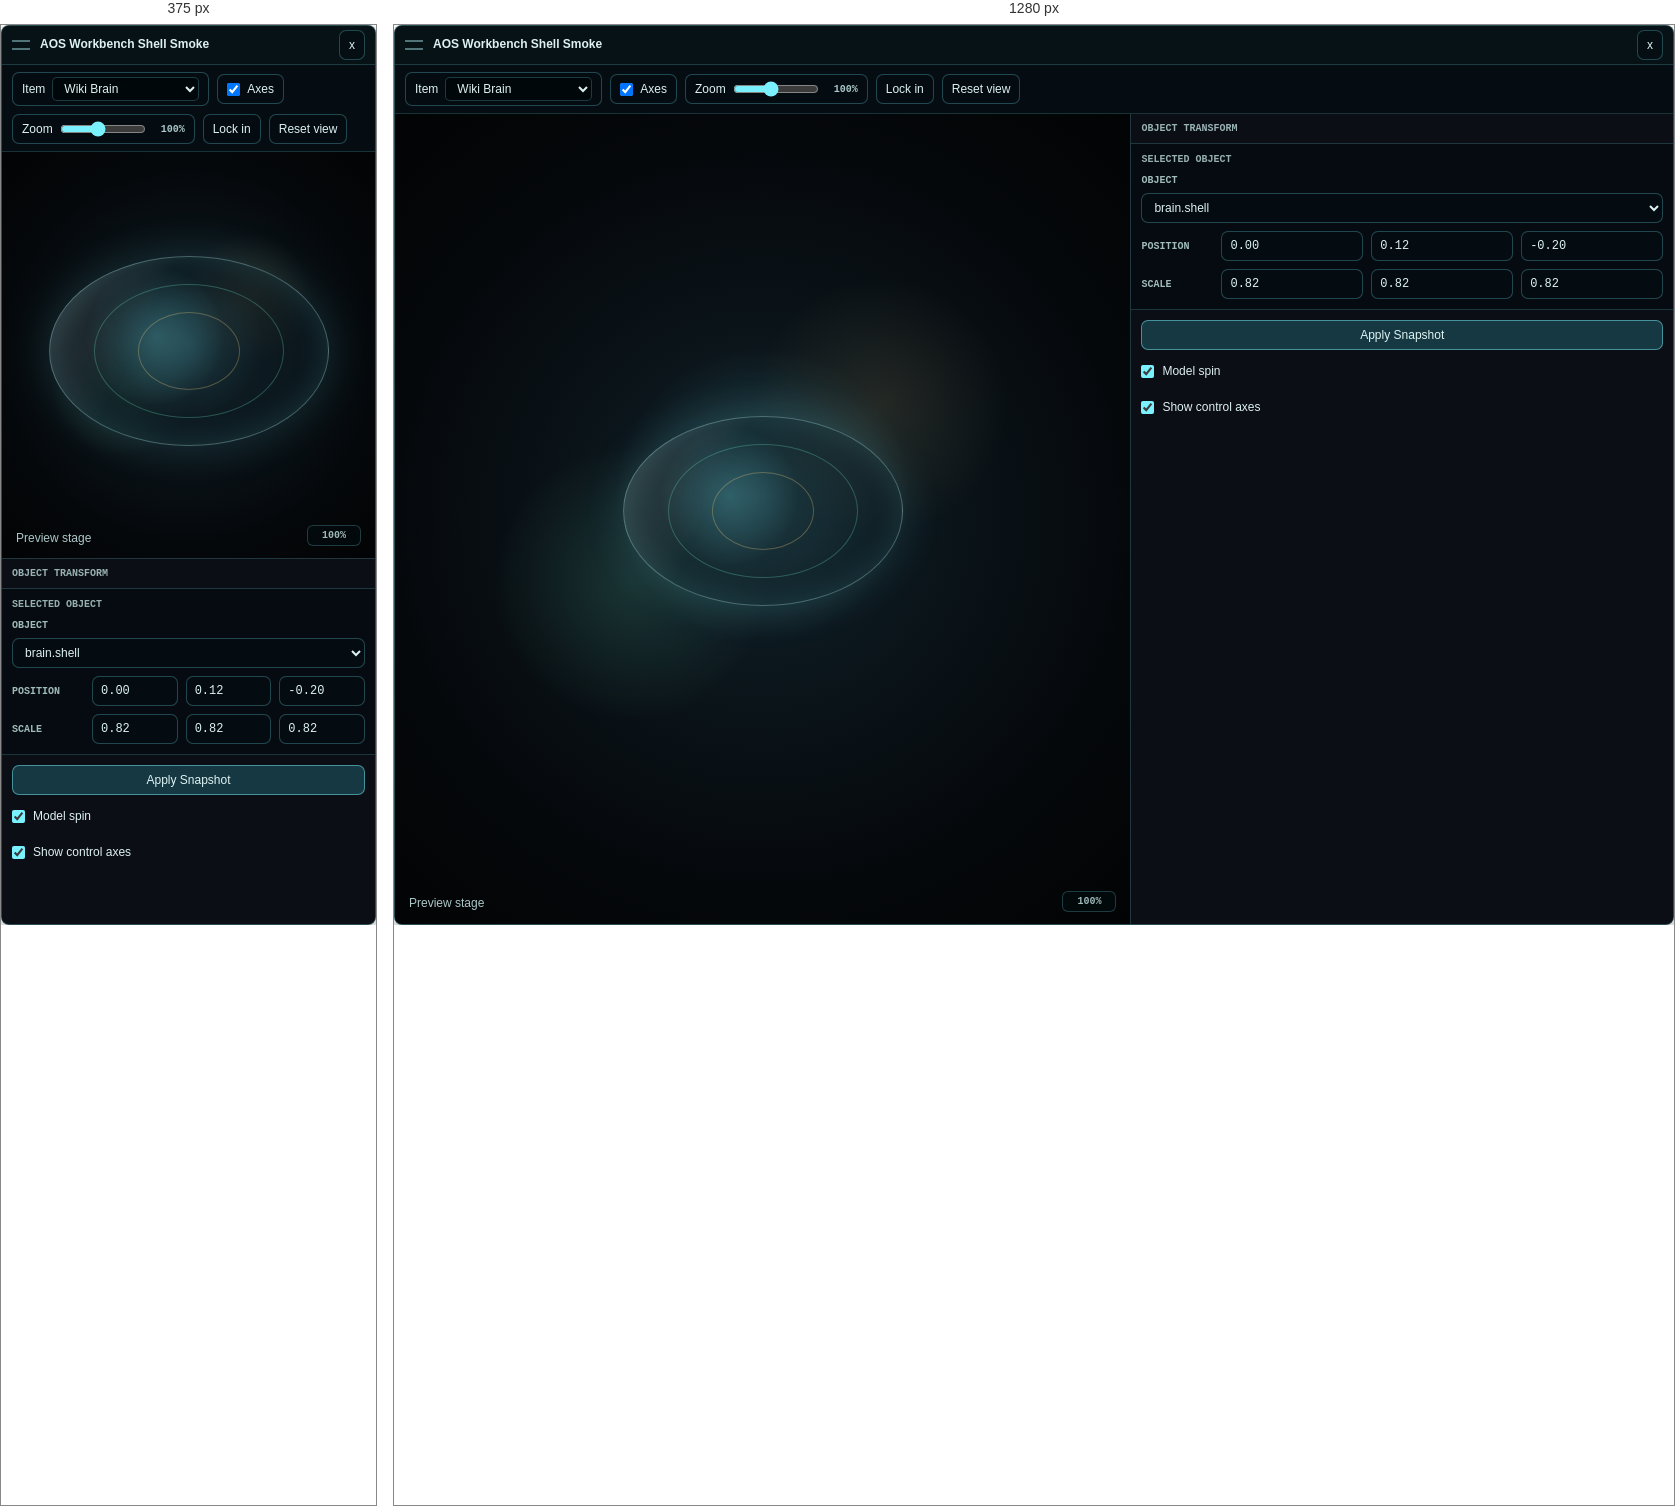
Rendered at 375 px and 1280 px, left to right.

<!-- file: index.html -->
<!doctype html>
<html>
<head>
  <meta charset="utf-8">
  <title>AOS Workbench Shell Smoke</title>
  <link rel="stylesheet" href="../../components/_base/theme.css">
  <link rel="stylesheet" href="../defaults.css">
  <link rel="stylesheet" href="../../controls/defaults.css">
  <style>
    .demo-stage {
      position: absolute;
      inset: 0;
      background:
        radial-gradient(circle at 50% 47%, rgba(122, 241, 255, 0.22), transparent 26%),
        radial-gradient(circle at 32% 58%, rgba(111, 232, 196, 0.14), transparent 20%),
        radial-gradient(circle at 66% 36%, rgba(255, 214, 128, 0.1), transparent 18%);
    }

    .demo-object {
      position: absolute;
      left: 50%;
      top: 49%;
      width: 280px;
      height: 190px;
      transform: translate(-50%, -50%);
      border: 1px solid rgba(183, 252, 255, 0.34);
      border-radius: 50%;
      background:
        linear-gradient(115deg, rgba(255, 255, 255, 0.16), transparent 35%),
        radial-gradient(circle at 38% 42%, rgba(122, 241, 255, 0.24), transparent 34%),
        rgba(16, 31, 38, 0.46);
      box-shadow:
        inset 0 0 32px rgba(122, 241, 255, 0.14),
        0 0 48px rgba(122, 241, 255, 0.14);
    }

    .demo-object::before,
    .demo-object::after {
      content: "";
      position: absolute;
      inset: 27px 44px;
      border: 1px solid rgba(111, 232, 196, 0.28);
      border-radius: 50%;
    }

    .demo-object::after {
      inset: 55px 88px;
      border-color: rgba(255, 214, 128, 0.28);
    }

    .demo-form-row {
      display: grid;
      grid-template-columns: 72px repeat(3, minmax(0, 1fr));
      gap: 8px;
      align-items: center;
    }

    .demo-form-row .aos-control-label {
      color: rgba(220, 255, 255, 0.72);
    }
  </style>
</head>
<body>
  <div class="aos-workbench-shell">
    <header class="aos-workbench-titlebar" data-draggable="true">
      <span class="aos-workbench-grip" aria-hidden="true"></span>
      <strong class="aos-workbench-title">AOS Workbench Shell Smoke</strong>
      <div class="aos-workbench-actions" aria-label="Window controls">
        <button type="button" id="close-smoke" aria-label="Close smoke surface">x</button>
      </div>
    </header>
    <div class="aos-workbench-toolbar" role="toolbar" aria-label="Workbench tools">
      <div class="aos-workbench-toolbar-section">
        <label>
          <span>Item</span>
          <select aria-label="Item">
            <option>Wiki Brain</option>
            <option>Runtime Diagnostics</option>
          </select>
        </label>
        <label>
          <input type="checkbox" checked>
          <span>Axes</span>
        </label>
        <label>
          <span>Zoom</span>
          <input id="zoom" type="range" min="40" max="180" value="100">
          <output id="zoom-output">100%</output>
        </label>
        <button type="button">Lock in</button>
        <button type="button">Reset view</button>
      </div>
    </div>
    <main class="aos-workbench-main">
      <section class="aos-workbench-preview-pane" aria-label="Preview">
        <div class="demo-stage" aria-hidden="true"></div>
        <div class="demo-object" aria-hidden="true"></div>
        <div class="aos-workbench-status">Preview stage</div>
        <div class="aos-workbench-readout" id="readout">100%</div>
      </section>
      <section class="aos-workbench-controls-pane" aria-label="Controls">
        <div class="aos-workbench-pane-title">Object Transform</div>
        <form class="aos-workbench-form">
          <div class="aos-workbench-form-title">Selected Object</div>
          <label class="aos-control-stack">
            <span class="aos-control-label">Object</span>
            <select class="aos-select">
              <option>brain.shell</option>
              <option>brain.fractalTree</option>
              <option>brain.fiberBloom</option>
            </select>
          </label>
          <div class="demo-form-row">
            <span class="aos-control-label">Position</span>
            <input class="aos-number-field" data-aos-control="number-field" type="text" value="0.00" step="0.05">
            <input class="aos-number-field" data-aos-control="number-field" type="text" value="0.12" step="0.05">
            <input class="aos-number-field" data-aos-control="number-field" type="text" value="-0.20" step="0.05">
          </div>
          <div class="demo-form-row">
            <span class="aos-control-label">Scale</span>
            <input class="aos-number-field" data-aos-control="number-field" type="text" value="0.82" step="0.05">
            <input class="aos-number-field" data-aos-control="number-field" type="text" value="0.82" step="0.05">
            <input class="aos-number-field" data-aos-control="number-field" type="text" value="0.82" step="0.05">
          </div>
        </form>
        <div class="aos-workbench-content">
          <div class="aos-control-stack">
            <button type="button" class="aos-button primary">Apply Snapshot</button>
            <label class="aos-toggle">
              <input type="checkbox" checked>
              <span>Model spin</span>
            </label>
            <label class="aos-checkbox">
              <input type="checkbox" checked>
              <span>Show control axes</span>
            </label>
          </div>
        </div>
      </section>
    </main>
  </div>
  <script>
    const zoom = document.querySelector('#zoom')
    const output = document.querySelector('#zoom-output')
    const readout = document.querySelector('#readout')
    zoom.addEventListener('input', () => {
      output.textContent = `${zoom.value}%`
      readout.textContent = `${zoom.value}%`
      document.querySelector('.demo-object').style.scale = String(Number(zoom.value) / 100)
    })

    document.querySelector('#close-smoke').addEventListener('click', () => {
      window.webkit?.messageHandlers?.headsup?.postMessage({ type: 'canvas.remove' })
    })
  </script>
</body>
</html>


/* @media block from defaults.css */
@media (max-width: 780px) {
  .aos-workbench-main:not(.aos-split-pane) {
    grid-template-columns: 1fr;
    grid-template-rows: minmax(260px, 1fr) minmax(240px, 0.9fr);
  }

  .aos-workbench-main:not(.aos-split-pane) .aos-workbench-controls-pane {
    border-left: 0;
    border-top: 1px solid rgba(122, 241, 255, 0.18);
  }
}